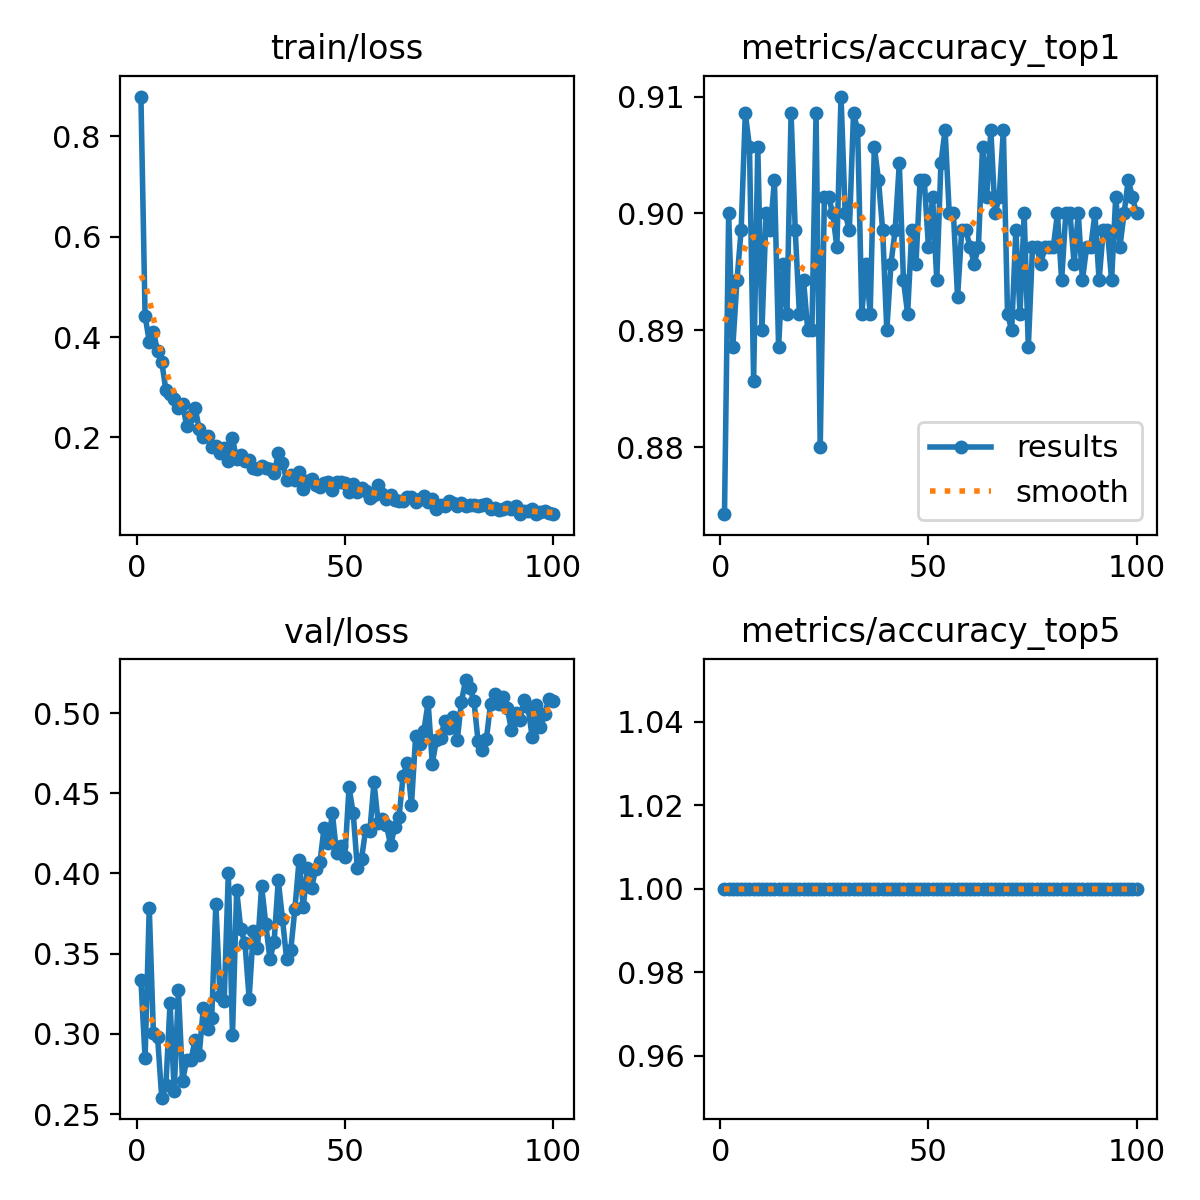

Source data for this figure (header and first rows):
epoch, time, train/loss, metrics/accuracy_top1, metrics/accuracy_top5, val/loss, lr/pg0, lr/pg1, lr/pg2
1, 92.65, 0.8792, 0.8743, 1, 0.3334, 0.0004135, 0.0004135, 0.0004135
2, 123, 0.4421, 0.9, 1, 0.2849, 0.0008219, 0.0008219, 0.0008219
3, 151.2, 0.3911, 0.8886, 1, 0.3783, 0.001222, 0.001222, 0.001222
4, 180.1, 0.4102, 0.8943, 1, 0.3007, 0.001213, 0.001213, 0.001213
5, 207.7, 0.3718, 0.8986, 1, 0.2981, 0.0012, 0.0012, 0.0012
6, 236.5, 0.3505, 0.9086, 1, 0.2602, 0.001188, 0.001188, 0.001188
7, 266.1, 0.2942, 0.9057, 1, 0.268, 0.001176, 0.001176, 0.001176
8, 295.7, 0.2867, 0.8857, 1, 0.3193, 0.001163, 0.001163, 0.001163
9, 323.5, 0.2757, 0.9057, 1, 0.2643, 0.001151, 0.001151, 0.001151
10, 352.4, 0.2584, 0.89, 1, 0.3275, 0.001139, 0.001139, 0.001139
11, 382.4, 0.2659, 0.9, 1, 0.2708, 0.001126, 0.001126, 0.001126
12, 413.2, 0.2233, 0.8986, 1, 0.2836, 0.001114, 0.001114, 0.001114
13, 443.9, 0.2435, 0.9029, 1, 0.2836, 0.001102, 0.001102, 0.001102
14, 472.5, 0.2594, 0.8886, 1, 0.296, 0.001089, 0.001089, 0.001089
15, 501.8, 0.2173, 0.8957, 1, 0.2871, 0.001077, 0.001077, 0.001077
16, 531.3, 0.2009, 0.8914, 1, 0.3164, 0.001064, 0.001064, 0.001064
17, 559.7, 0.2031, 0.9086, 1, 0.3032, 0.001052, 0.001052, 0.001052
18, 588.2, 0.1809, 0.8986, 1, 0.3096, 0.00104, 0.00104, 0.00104
19, 617.9, 0.1836, 0.8914, 1, 0.3812, 0.001027, 0.001027, 0.001027
20, 647.5, 0.1689, 0.8943, 1, 0.3236, 0.001015, 0.001015, 0.001015
21, 676.4, 0.1799, 0.89, 1, 0.3208, 0.001002, 0.001002, 0.001002
22, 705.9, 0.1531, 0.89, 1, 0.4002, 0.0009901, 0.0009901, 0.0009901
23, 734.9, 0.1981, 0.9086, 1, 0.2995, 0.0009778, 0.0009778, 0.0009778
24, 765.3, 0.1564, 0.88, 1, 0.3894, 0.0009654, 0.0009654, 0.0009654
25, 796.3, 0.1647, 0.9014, 1, 0.3652, 0.000953, 0.000953, 0.000953
26, 825.2, 0.1537, 0.9014, 1, 0.3565, 0.0009406, 0.0009406, 0.0009406
27, 854.6, 0.1554, 0.9, 1, 0.3221, 0.0009283, 0.0009283, 0.0009283
28, 884.2, 0.1384, 0.8971, 1, 0.3639, 0.0009159, 0.0009159, 0.0009159
29, 912.9, 0.137, 0.91, 1, 0.3536, 0.0009035, 0.0009035, 0.0009035
30, 941.4, 0.1424, 0.9, 1, 0.392, 0.0008911, 0.0008911, 0.0008911
31, 972.2, 0.1396, 0.8986, 1, 0.3684, 0.0008787, 0.0008787, 0.0008787
32, 1004, 0.138, 0.9086, 1, 0.3466, 0.0008664, 0.0008664, 0.0008664
33, 1034, 0.1284, 0.9071, 1, 0.3575, 0.000854, 0.000854, 0.000854
34, 1065, 0.1687, 0.8914, 1, 0.3958, 0.0008416, 0.0008416, 0.0008416
35, 1095, 0.1491, 0.8957, 1, 0.3719, 0.0008293, 0.0008293, 0.0008293
36, 1126, 0.1149, 0.8914, 1, 0.3467, 0.0008169, 0.0008169, 0.0008169
37, 1156, 0.1245, 0.9057, 1, 0.3523, 0.0008045, 0.0008045, 0.0008045
38, 1186, 0.1157, 0.9029, 1, 0.3781, 0.0007921, 0.0007921, 0.0007921
39, 1217, 0.131, 0.8986, 1, 0.4083, 0.0007797, 0.0007797, 0.0007797
40, 1247, 0.09809, 0.89, 1, 0.3791, 0.0007674, 0.0007674, 0.0007674
41, 1277, 0.1128, 0.8957, 1, 0.4031, 0.000755, 0.000755, 0.000755
42, 1309, 0.1163, 0.8986, 1, 0.3912, 0.0007426, 0.0007426, 0.0007426
43, 1341, 0.106, 0.9043, 1, 0.4027, 0.0007302, 0.0007302, 0.0007302
44, 1372, 0.1017, 0.8943, 1, 0.4072, 0.0007179, 0.0007179, 0.0007179
45, 1402, 0.1098, 0.8914, 1, 0.4283, 0.0007055, 0.0007055, 0.0007055
46, 1432, 0.1107, 0.8986, 1, 0.4191, 0.0006931, 0.0006931, 0.0006931
47, 1462, 0.09588, 0.8957, 1, 0.4375, 0.0006808, 0.0006808, 0.0006808
48, 1493, 0.1122, 0.9029, 1, 0.4127, 0.0006684, 0.0006684, 0.0006684
49, 1523, 0.112, 0.9029, 1, 0.417, 0.000656, 0.000656, 0.000656
50, 1552, 0.1083, 0.8971, 1, 0.4102, 0.0006436, 0.0006436, 0.0006436
51, 1583, 0.091, 0.9014, 1, 0.4537, 0.0006312, 0.0006312, 0.0006312
52, 1613, 0.1074, 0.8943, 1, 0.4377, 0.0006189, 0.0006189, 0.0006189
53, 1643, 0.09131, 0.9043, 1, 0.4031, 0.0006065, 0.0006065, 0.0006065
54, 1673, 0.09878, 0.9071, 1, 0.4092, 0.0005941, 0.0005941, 0.0005941
55, 1704, 0.09286, 0.9, 1, 0.4273, 0.0005818, 0.0005818, 0.0005818
56, 1734, 0.07859, 0.9, 1, 0.4267, 0.0005694, 0.0005694, 0.0005694
57, 1763, 0.08625, 0.8929, 1, 0.4569, 0.000557, 0.000557, 0.000557
58, 1793, 0.1057, 0.8986, 1, 0.4317, 0.0005446, 0.0005446, 0.0005446
59, 1824, 0.08713, 0.8986, 1, 0.4338, 0.0005322, 0.0005322, 0.0005322
60, 1856, 0.0773, 0.8971, 1, 0.43, 0.0005199, 0.0005199, 0.0005199
... 40 more rows
